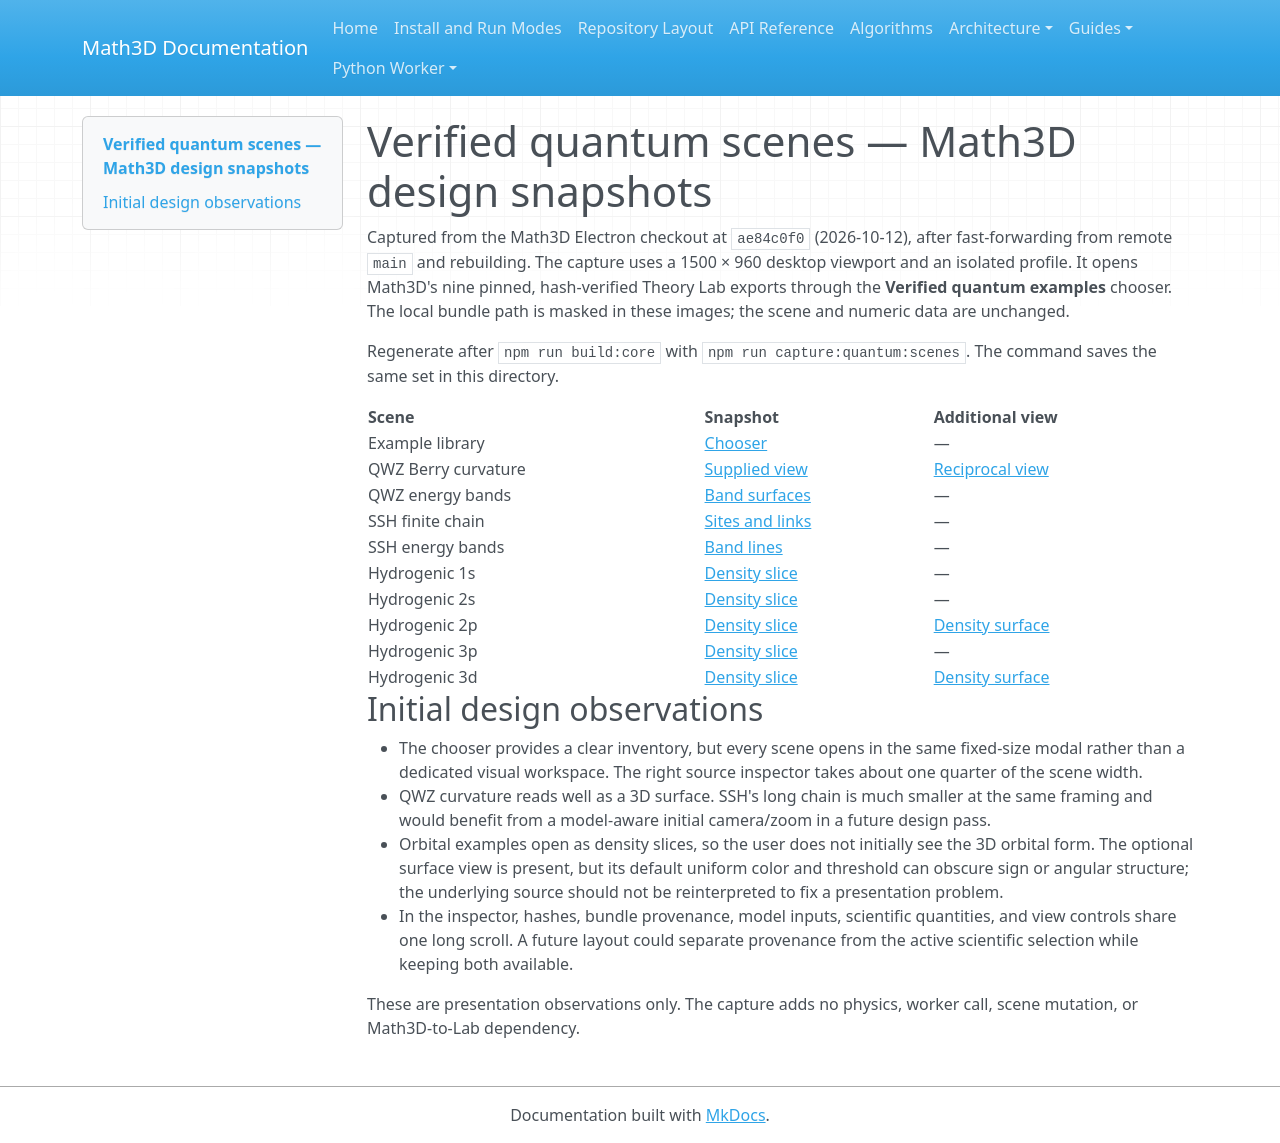

repository: expert10000/Math3D · page: assets/screenshots/quantum-scenes-design-2026-10-12/index.html · generator: mkdocs

# Verified quantum scenes — Math3D design snapshots

Captured from the Math3D Electron checkout at `ae84c0f0` (2026-10-12), after fast-forwarding from remote `main` and rebuilding. The capture uses a 1500 × 960 desktop viewport and an isolated profile. It opens Math3D's nine pinned, hash-verified Theory Lab exports through the **Verified quantum examples** chooser. The local bundle path is masked in these images; the scene and numeric data are unchanged.

Regenerate after `npm run build:core` with `npm run capture:quantum:scenes`. The command saves the same set in this directory.

| Scene | Snapshot | Additional view |
| --- | --- | --- |
| Example library | [Chooser](00-example-library.png) | — |
| QWZ Berry curvature | [Supplied view](01-qwz-curvature.png) | [Reciprocal view](01b-qwz-curvature-reciprocal.png) |
| QWZ energy bands | [Band surfaces](02-qwz-bands.png) | — |
| SSH finite chain | [Sites and links](03-ssh-chain.png) | — |
| SSH energy bands | [Band lines](04-ssh-bands.png) | — |
| Hydrogenic 1s | [Density slice](05-hydrogen-1s-slice.png) | — |
| Hydrogenic 2s | [Density slice](06-hydrogen-2s-slice.png) | — |
| Hydrogenic 2p | [Density slice](07-hydrogen-2p-slice.png) | [Density surface](07b-hydrogen-2p-surface.png) |
| Hydrogenic 3p | [Density slice](08-hydrogen-3p-slice.png) | — |
| Hydrogenic 3d | [Density slice](09-hydrogen-3d-slice.png) | [Density surface](09b-hydrogen-3d-surface.png) |

## Initial design observations

- The chooser provides a clear inventory, but every scene opens in the same fixed-size modal rather than a dedicated visual workspace. The right source inspector takes about one quarter of the scene width.
- QWZ curvature reads well as a 3D surface. SSH's long chain is much smaller at the same framing and would benefit from a model-aware initial camera/zoom in a future design pass.
- Orbital examples open as density slices, so the user does not initially see the 3D orbital form. The optional surface view is present, but its default uniform color and threshold can obscure sign or angular structure; the underlying source should not be reinterpreted to fix a presentation problem.
- In the inspector, hashes, bundle provenance, model inputs, scientific quantities, and view controls share one long scroll. A future layout could separate provenance from the active scientific selection while keeping both available.

These are presentation observations only. The capture adds no physics, worker call, scene mutation, or Math3D-to-Lab dependency.
